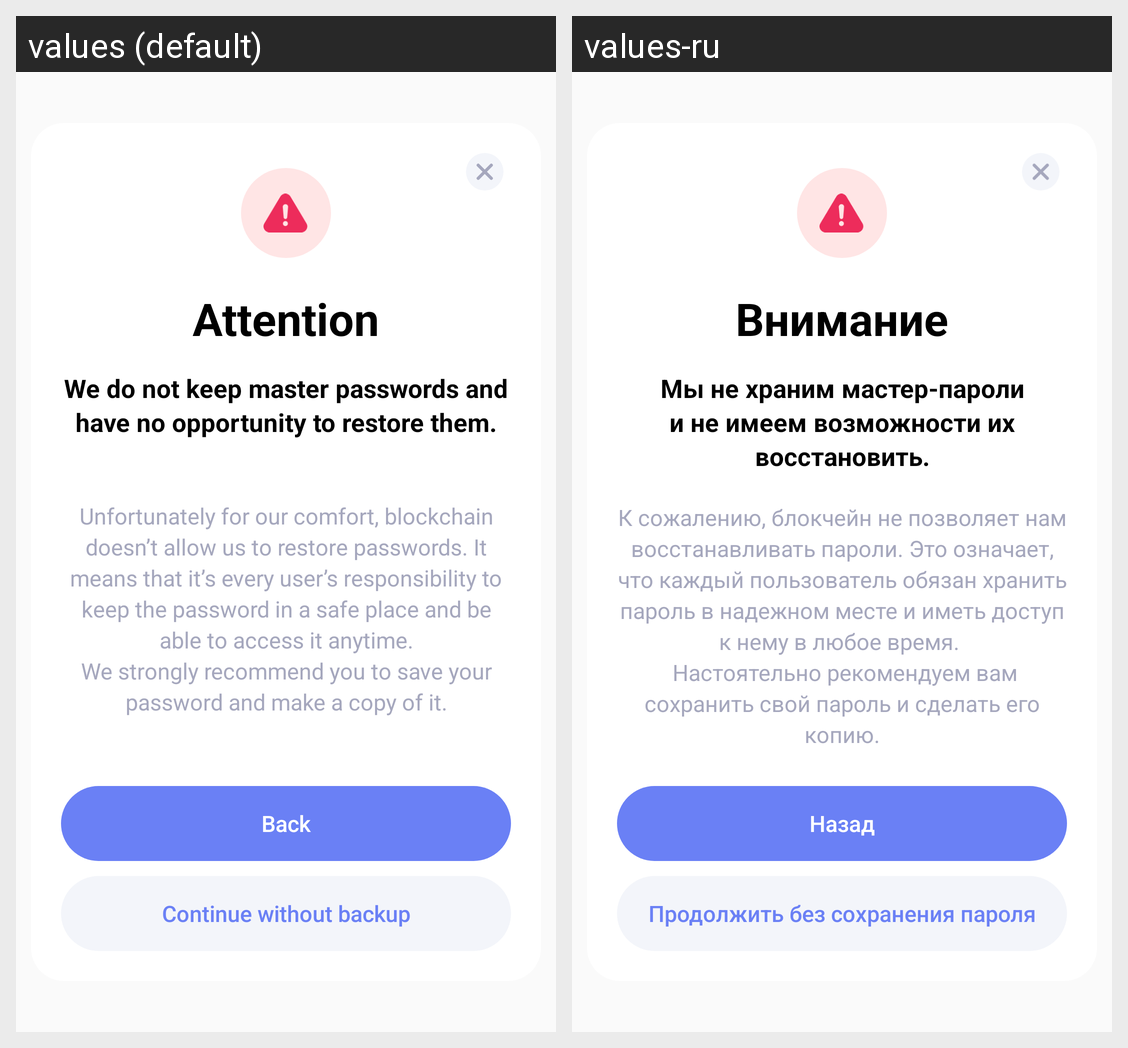

This grid shows one Android layout under two languages. Give, for every string resource on the screen, its name, the default text and each shown locale's text.
Android screen res/layout/dialog_keys_backup_warning.xml rendered under 2 locales, left to right: values (default), values-ru. Device: Nexus 5 (rendered at 1080×1920; each locale shown at half size, 540×960, under a caption strip naming it); theme AppThemeLight.
Strings drawn on this screen, with the default value and each locale's value (text and hints the layout hard-codes, and strings that could not be matched under every locale, appear in the picture but are not listed):

attention
  values: Attention
  values-ru: Внимание

master_pass_backup_sub_header
  values: We do not keep master passwords and have no opportunity to restore them.
  values-ru: Мы не храним мастер-пароли и не имеем возможности их восстановить.

master_pass_backup_explanation
  values: Unfortunately for our comfort, blockchain doesn’t allow us to restore passwords. It means that it’s every user’s responsibility to keep the password in a safe place and be able to access it anytime.
      We strongly recommend you to save your password and make a copy of it.
  values-ru: К сожалению, блокчейн не позволяет нам восстанавливать пароли. Это означает, что каждый пользователь обязан хранить пароль в надежном месте и иметь доступ к нему в любое время. 
       Настоятельно рекомендуем вам сохранить свой пароль и сделать его копию.

back
  values: Back
  values-ru: Назад

continue_without_backup
  values: Continue without backup
  values-ru: Продолжить без сохранения пароля
